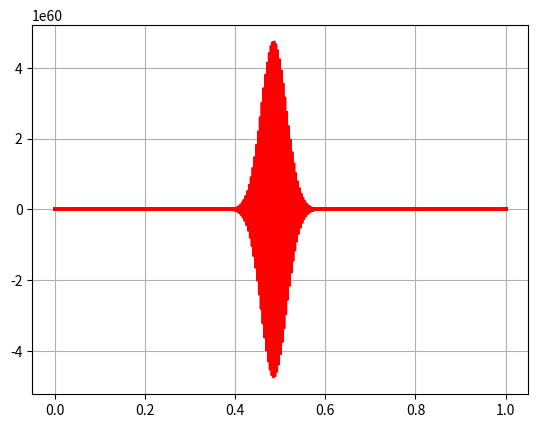
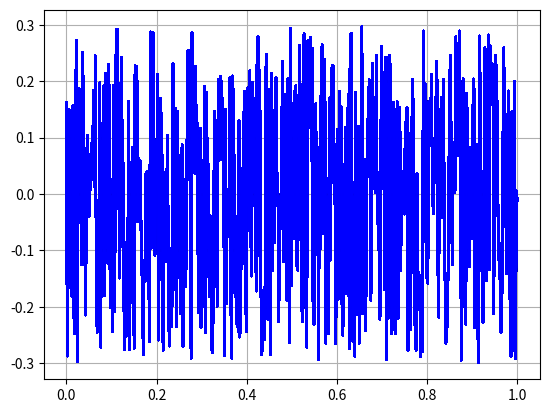

Generate these figures, in order, with matplotlib:
from __future__ import division
import numpy as np
import matplotlib.pyplot as plt

# P1 Tarea 6


class Crank_Nicolson(object):
    def __init__(self, condiciones_borde, condiciones_iniciales):
        '''Inicializa la clase con los valores
        de las condiciones de borde, condiciones
        iniciales, mu, gamma, etc.'''
        self.cb = condiciones_borde  # n(x=0,t)=1 y n(x=1,t)=0
        self.ci = condiciones_iniciales  # n(x,0)=exp(-x**2/0.1)
        self.mu = 1.5
        self.gamma = 0.001
        self.t_actual = 0
        self.numinterx = 499
        self.numptosx = 500
        self.dx = 1/self.numinterx

    # matrices tridiagonales

    def calcula_d(self, n, dt):
        d = np.zeros(self.numptosx)
        r = dt*self.gamma/(2*(self.dx**2))
        for i in range(1, self.numptosx - 1):
            d[i] = r * n[i+1] + (1-2*r) * n[i] + r * n[i-1]
        return d

    def calcula_alpha_y_beta(self, n, dt):
        d = self.calcula_d(n, dt)
        alpha = np.zeros(self.numptosx)
        beta = np.zeros(self.numptosx)
        r = dt*self.gamma/(2*(self.dx**2))
        Aplus = -1 * r
        Acero = (1 + 2 * r)
        Aminus = -1 * r
        alpha[0] = 0
        beta[0] = 1  # viene de la condicion de borde n(t, 0) = 1, n(t, 1) = 0
        for i in range(1, self.numptosx - 1):
            alpha[i] = -Aplus / (Acero + Aminus*alpha[i-1])
            beta[i] = (d[i] - Aminus*beta[i-1]) / (Aminus*alpha[i-1] + Acero)
        return alpha, beta

    def avanza_CN(self, n, nnext, dt):
        # recibe arreglos n, nnext, alpha y beta
        '''Retorna el valor de la densidad de
        la especie para un paso de tiempo dt, por
        el metodo de Crank-Nicolson'''
        alpha, beta = self.calcula_alpha_y_beta(n, dt)
        nnext[0], nnext[499] = self.cb
        for i in range(1, self.numptosx - 1):
            nnext[i] = alpha[i] * nnext[i+1] + beta[i]
        return nnext

    def avanza_EulerP1(self, n, nnext, dt):
        '''Retorna el valor de la densidad de
        la especie para un paso de tiempo dt, por
        el metodo de Euler Explicito'''
        nnext[0], nnext[499] = self.cb
        for i in range(self.numptosx):
            nnext[i] = dt * (self.mu*n[i]-self.mu*(n[i]**2)) + n[i]
        return nnext

    def avanza_EulerP2(self, n, nnext, dt):
        '''Retorna el valor de la densidad de
        la especie para un paso de tiempo dt, por
        el metodo de Euler Explicito'''
        nnext[0], nnext[499] = self.cb
        for i in range(self.numptosx):
            nnext[i] = dt * (self.mu*n[i]-self.mu*(n[i]**3)) + n[i]
        return nnext


def condicion_inicial_y_borde(condiciones, numptosx, pregunta, arreglox=None):
    if pregunta == 1:
        ci = np.zeros(len(arreglox))
        for i in range(len(arreglox)):
            ci[i] = np.exp((-arreglox[i]**2)/0.1)
        ci[0], ci[1] = condiciones
    else:
        ci = np.random.uniform(low=-0.3, high=0.3, size=numptosx)
    return ci

# Main Setup P1


numptosx = 500
dt = 0.01
numptost = 5/dt + 1
xi = np.arange(0, 1, 1/(numptosx - 1))
ci = condicion_inicial_y_borde([1, 0], numptosx, 1, xi)  # n(0,x)
Fisher = Crank_Nicolson([1, 0], ci)


# solucion parte difusion


n = ci
nnext = np.zeros(numptosx)
N = np.zeros((numptosx, int(numptost)))
N[:, 0] = ci
for i in range(1, int(numptost)):
    nnext = Fisher.avanza_CN(n, nnext, dt)
    n = nnext
    N[:, i] = nnext

# solucion partes reaccion


n = ci
nnext = np.zeros(numptosx)
M = np.zeros((numptosx, int(numptost)))
M[:, 0] = ci
for j in range(1, int(numptost)):
    nnext = Fisher.avanza_EulerP1(n, nnext, dt)
    n = nnext
    M[:, j] = nnext
Ngen = N+M  # solucion general
Ngen[:, 0] = ci
x = np.linspace(0, 1, numptosx)
fig1 = plt.figure(1)
fig1.clf()
for j in range(len(N[0])):
    plt.plot(x, Ngen[:, j], 'r-')
plt.grid(True)
plt.show()


# P2 Tarea 6


# Main setup P2


numptosx = 500
np.random.seed(10)
ci = condicion_inicial_y_borde([0, 0], numptosx, 2)
dt = 0.01
numptost = 5/dt + 1


# solucion parte difusion


n = np.zeros(numptosx)
nnext = np.zeros(numptosx)
N = np.zeros((numptosx, int(numptost)))
N[:, 0] = ci
Fisher = Crank_Nicolson([0, 0], ci)
for i in range(1, int(numptost)):
    nnext = Fisher.avanza_CN(n, nnext, dt)
    n = nnext
    N[:, i] = nnext

# solucion partes reaccion


n = np.zeros(numptosx)
nnext = np.zeros(numptosx)
M = np.zeros((numptosx, int(numptost)))
M[:, 0] = ci
for j in range(1, int(numptost)):
    nnext = Fisher.avanza_EulerP2(n, nnext, dt)
    n = nnext
    M[:, j] = nnext
Ngen = N+M  # solucion general
Ngen[:, 0] = ci
x = np.linspace(0, 1, numptosx)
fig2 = plt.figure(2)
fig2.clf()
for j in range(len(N[0])):
    plt.plot(x, Ngen[:, 0], 'b-')
plt.grid(True)
plt.show()


